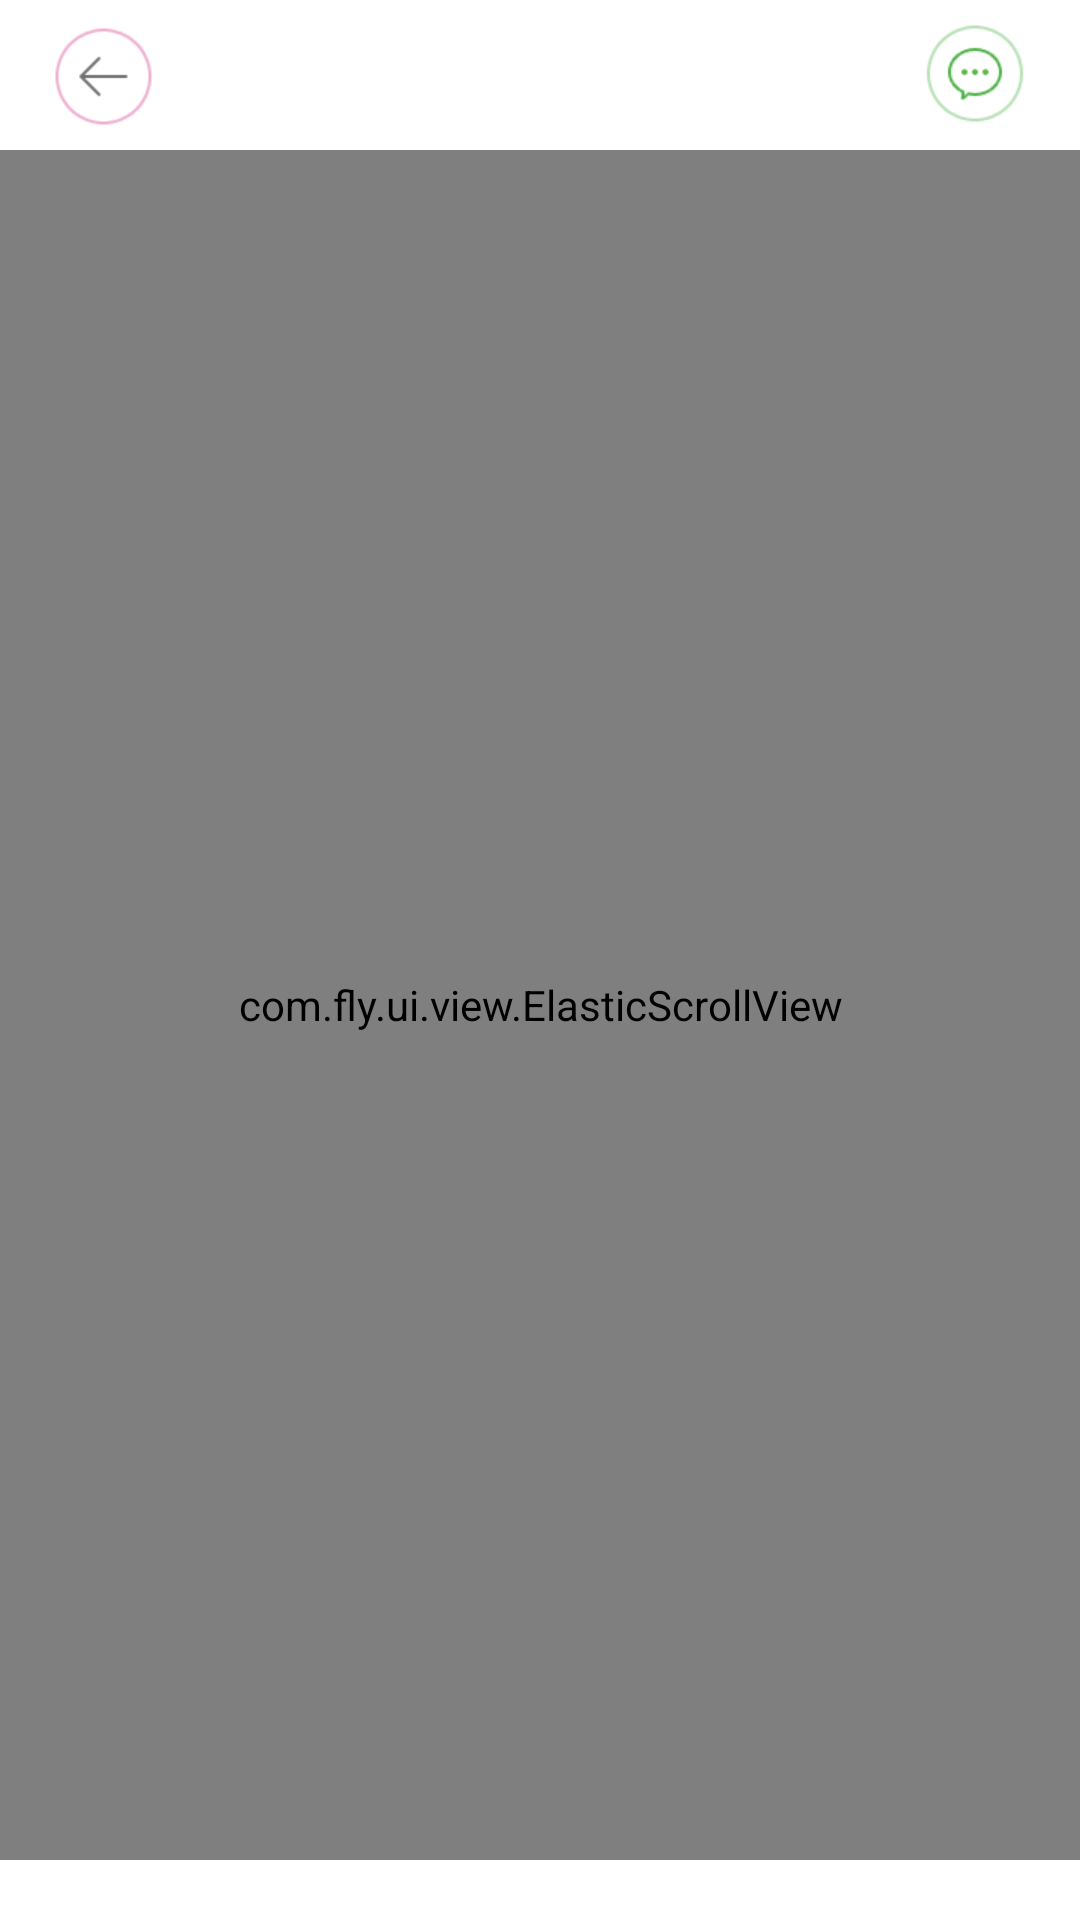

Reconstruct the res/layout file that produces this screen, plus the resources it refers to.
<!-- AndroidManifest.xml: application theme flyAppTheme -->
<!-- res/layout/change_passwd_fragment.xml -->
<?xml version="1.0" encoding="utf-8"?>
<RelativeLayout xmlns:android="http://schemas.android.com/apk/res/android"
    android:layout_width="wrap_content"
    android:layout_height="wrap_content"
    android:layout_gravity="center_horizontal"
    android:gravity="center_horizontal"
    android:paddingBottom="20dp" >

    <include
        android:id="@+id/top_view"
        android:layout_width="match_parent"
        android:layout_height="wrap_content"
        android:layout_alignParentTop="true"
        layout="@layout/top" />

    <com.fly.ui.view.ElasticScrollView
        android:layout_width="match_parent"
        android:layout_height="match_parent"
        android:layout_below="@+id/top_view"
        android:layout_centerHorizontal="true"
        android:scrollbars="none" >

        <RelativeLayout
            android:id="@+id/mid_view"
            android:layout_width="wrap_content"
            android:layout_height="wrap_content"
            android:layout_centerHorizontal="true"
            android:layout_gravity="center_horizontal"
            android:paddingTop="20dp" >

            <TextView
                android:id="@+id/phone_number_tv"
                android:layout_width="wrap_content"
                android:layout_height="wrap_content"
                android:layout_marginTop="50dp"
                android:text="@string/old_passwd"
                android:textColor="@color/gray_white"
                android:textSize="@dimen/pt_16" />

            <EditText
                android:id="@+id/phone_number_et"
                android:layout_width="wrap_content"
                android:layout_height="wrap_content"
                android:layout_alignBaseline="@+id/phone_number_tv"
                android:layout_marginLeft="5dp"
                android:layout_toRightOf="@+id/phone_number_tv"
                android:background="@drawable/login_input_selector"
                android:hint="@string/input_old_passwd_hint"
                android:inputType="textPassword"
                android:textColor="@color/white"
                android:textSize="@dimen/pt_16" >
            </EditText>

            <TextView
                android:id="@+id/check_code_tv"
                android:layout_width="wrap_content"
                android:layout_height="wrap_content"
                android:layout_below="@+id/phone_number_tv"
                android:layout_marginTop="30dp"
                android:text="@string/new_passwd"
                android:textColor="@color/gray_white"
                android:textSize="@dimen/pt_16" />

            <EditText
                android:id="@+id/check_code_ed"
                android:layout_width="wrap_content"
                android:layout_height="wrap_content"
                android:layout_alignBaseline="@+id/check_code_tv"
                android:layout_marginLeft="5dp"
                android:layout_toRightOf="@+id/phone_number_tv"
                android:background="@drawable/login_input_selector"
                android:hint="@string/passwd_hint"
                android:inputType="textPassword"
                android:textColor="@color/white"
                android:textSize="@dimen/pt_16" />

            <Button
                android:id="@+id/phone_number_bind"
                android:layout_width="wrap_content"
                android:layout_height="wrap_content"
                android:layout_below="@+id/check_code_tv"
                android:layout_centerHorizontal="true"
                android:layout_marginTop="50dp"
                android:background="@drawable/start_tp_bg"
                android:text="@string/chang_passwd"
                android:textColor="@color/white"
                android:textSize="@dimen/pt_17" />
        </RelativeLayout>
    </com.fly.ui.view.ElasticScrollView>

</RelativeLayout>
<!-- res/layout/top.xml (included above) -->
<?xml version="1.0" encoding="utf-8"?>

<RelativeLayout xmlns:android="http://schemas.android.com/apk/res/android"
    android:layout_width="match_parent"
    android:layout_height="wrap_content"
    android:gravity="center_vertical">

     <ImageView  
         android:id="@+id/back_img"
         android:layout_width="wrap_content"
         android:layout_height="wrap_content"
         android:layout_alignParentLeft="true"
         android:clickable="true"
         android:src="@drawable/back_selector"
         android:layout_centerVertical="true"
         android:layout_marginLeft="10dp"/>
     
    <TextView
        android:id="@+id/title"
        android:layout_width="wrap_content"
        style="@style/title_text_style"
        android:layout_height="wrap_content"
        android:layout_toRightOf="@+id/back_img"
        android:layout_toLeftOf="@+id/share_img"
        android:layout_centerHorizontal="true"
        android:layout_centerVertical="true"
        android:ellipsize="marquee"
        android:focusable="true"
        android:focusableInTouchMode="true"
        android:clickable="true"
        android:singleLine="true"
        android:gravity="center" 
        android:layout_marginLeft="-8dp"
        android:text="@string/th_school"
      
        />
     <ImageView  
         android:id="@+id/share_img"
         android:layout_width="wrap_content"
         android:layout_height="wrap_content"
         android:layout_alignParentRight="true"
         android:clickable="true"
         android:src="@drawable/share_selector"
         android:layout_centerVertical="true"
         android:layout_marginRight="10dp"/>

</RelativeLayout>
<!-- resources referenced by this layout -->
<resources>
  <color name="gray_white">#ff7e99bf</color>
  <color name="white">#ffffffff</color>
  <dimen name="pt_16">12sp</dimen>
  <dimen name="pt_17">14sp</dimen>
  <!-- drawable back_selector (drawable) -->
  <?xml version="1.0" encoding="utf-8"?>
  
  <selector xmlns:android="http://schemas.android.com/apk/res/android" >
      <item android:state_pressed="true" android:drawable="@drawable/back_p"></item>
      <item android:drawable="@drawable/back"></item>
  </selector>
  <!-- drawable login_input_selector (drawable) -->
  <?xml version="1.0" encoding="utf-8"?>
  
  <selector xmlns:android="http://schemas.android.com/apk/res/android" >
      <item  android:state_focused="true" android:drawable="@drawable/login_et_bg"/>
      <item  android:drawable="@drawable/login_et_bg_0"/>
  </selector>
  <!-- drawable share_selector (drawable) -->
  <?xml version="1.0" encoding="utf-8"?>
  
  <selector xmlns:android="http://schemas.android.com/apk/res/android" >
      <item android:state_pressed="true" android:drawable="@drawable/share_p"></item>
      <item android:drawable="@drawable/share"></item>
  </selector>
  <!-- drawable start_tp_bg: png bitmap (drawable-xhdpi, 1395 bytes) -->
  <string name="chang_passwd">确认修改</string>
  <string name="input_old_passwd_hint">请输入原密码</string>
  <string name="new_passwd">新密码</string>
  <string name="old_passwd">原密码</string>
  <string name="passwd_hint">请输入6~20位密码</string>
  <string name="th_school">通航学校</string>
  <style name="title_text_style">
          <item name="android:textSize">@dimen/pt_24</item>
          <item name="android:textColor">@color/white</item>
      </style>
  <style name="flyAppTheme" parent="android:Theme.Light">
          
           <item name="android:windowNoTitle">true</item>
           <item name="android:windowBackground">@null</item>
           <item name="android:windowAnimationStyle">@style/fly_window_animation</item>
      </style>
  <!-- drawable back_p: png bitmap (drawable-xhdpi, 2665 bytes) -->
  <!-- drawable back: png bitmap (drawable-xhdpi, 2649 bytes) -->
  <!-- drawable login_et_bg: png bitmap (drawable-xhdpi, 1531 bytes) -->
  <!-- drawable login_et_bg_0: png bitmap (drawable-xhdpi, 1553 bytes) -->
  <!-- drawable share_p: png bitmap (drawable-xhdpi, 3255 bytes) -->
  <!-- drawable share: png bitmap (drawable-xhdpi, 3235 bytes) -->
  <dimen name="pt_24">22sp</dimen>
  <style name="fly_window_animation">
       
        <item name="android:activityOpenEnterAnimation">@anim/slide_in_right</item>  
        <item name="android:activityOpenExitAnimation">@anim/slide_out_left</item>  
        <item name="android:activityCloseEnterAnimation">@anim/slide_in_left</item>  
        <item name="android:activityCloseExitAnimation">@anim/slide_out_right</item> 
      </style>
</resources>
